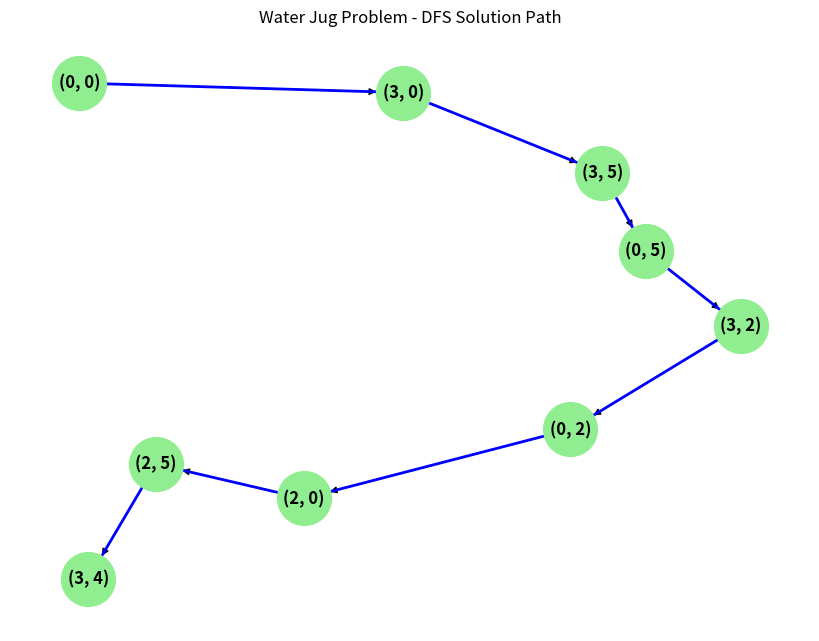

Generate this figure with matplotlib:
# Function to perform DFS to solve the water jug problem
def water_jug_dfs(capacity1, capacity2, target):
    visited = set()  # To track visited states
    path = []  # To store the solution path

    def dfs(jug1, jug2):
        # If we have already visited this state, return False (avoid cycles)
        if (jug1, jug2) in visited:
            return False
        
        # Mark the state as visited
        visited.add((jug1, jug2))

        # Append the current state to the path
        path.append((jug1, jug2))

        # If the target is achieved in either jug, return True
        if jug1 == target or jug2 == target:
            return True

        # Explore all possible transitions (DFS recursive calls)
        # Fill 3-liter jug
        if dfs(3, jug2):
            return True
        # Fill 5-liter jug
        if dfs(jug1, 5):
            return True
        # Empty 3-liter jug
        if dfs(0, jug2):
            return True
        # Empty 5-liter jug
        if dfs(jug1, 0):
            return True
        # Pour water from 3-liter jug into 5-liter jug
        if dfs(max(0, jug1 - (5 - jug2)), min(5, jug1 + jug2)):
            return True
        # Pour water from 5-liter jug into 3-liter jug
        if dfs(min(3, jug1 + jug2), max(0, jug2 - (3 - jug1))):
            return True

        # If none of the transitions lead to the goal, backtrack
        path.pop()
        return False

    # Start DFS from the initial state (0, 0)
    dfs(0, 0)

    # If we found a solution, return the path
    return path

# Example Usage
capacity1 = 3  # Capacity of the 3-liter jug
capacity2 = 5  # Capacity of the 5-liter jug
target = 4     # Target amount to measure

solution = water_jug_dfs(capacity1, capacity2, target)

if solution:
    print("Solution steps:")
    for step in solution:
        print(step)
else:
    print("No solution found.")

import matplotlib.pyplot as plt
import networkx as nx

# Function to create and visualize the state space transitions for DFS
def visualize_dfs_solution(solution):
    G = nx.DiGraph()

    # Add the nodes and edges based on the DFS solution path
    for i in range(len(solution) - 1):
        G.add_edge(solution[i], solution[i + 1])

    pos = nx.spring_layout(G)  # Position the nodes for visualization

    plt.figure(figsize=(8, 6))

    # Draw the graph with nodes and labels
    nx.draw(G, pos, with_labels=True, node_color='lightgreen', node_size=1500, font_size=12, font_weight='bold')
    nx.draw_networkx_edges(G, pos, edgelist=list(G.edges()), edge_color='blue', width=2)

    plt.title("Water Jug Problem - DFS Solution Path")
    plt.show()

# Visualize the DFS solution
if solution:
    visualize_dfs_solution(solution)
